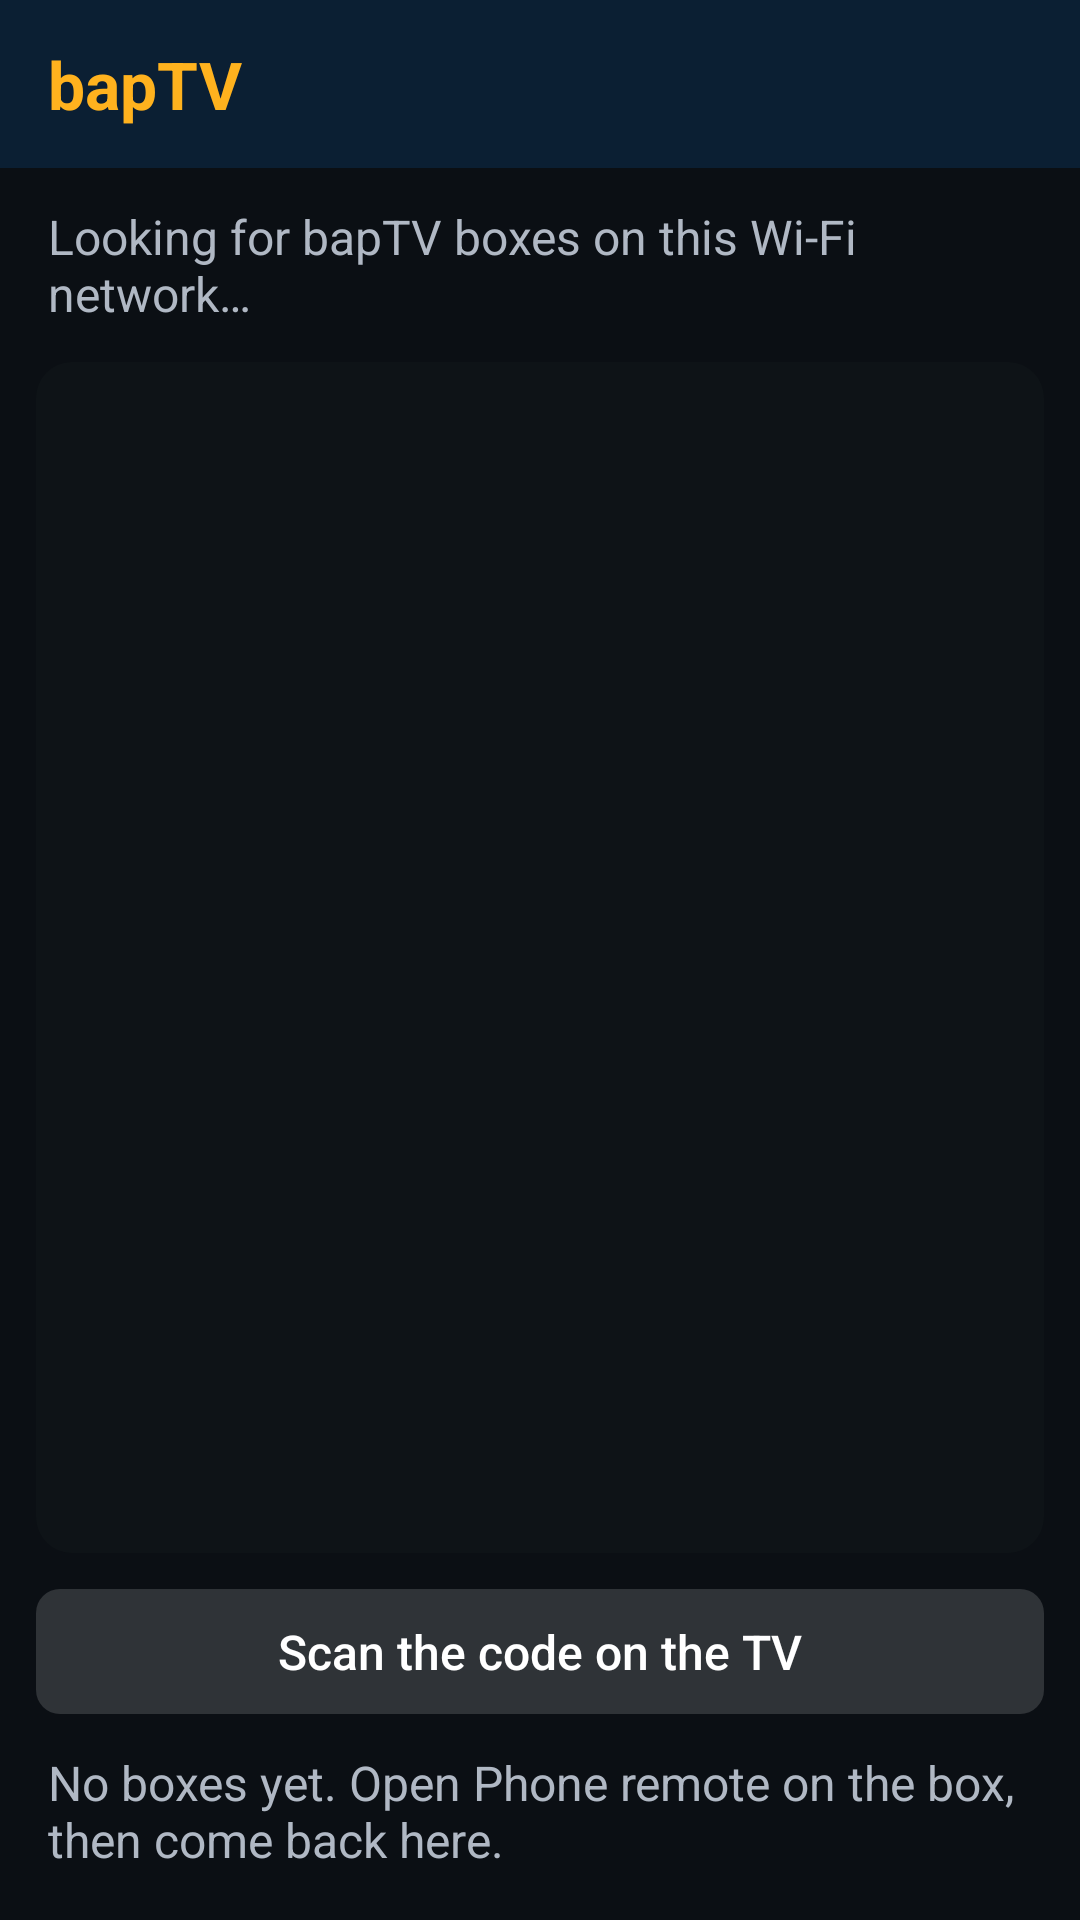

This screen was rendered from an Android layout file. Write that file and the resources it references.
<!-- AndroidManifest.xml: activity theme PhoneTheme -->
<!-- res/layout/activity_remote.xml -->
<?xml version="1.0" encoding="utf-8"?>
<LinearLayout xmlns:android="http://schemas.android.com/apk/res/android"
    android:layout_width="match_parent"
    android:layout_height="match_parent"
    android:background="#FF0B0F14"
    android:orientation="vertical">

    <include layout="@layout/phone_header" />

    <TextView
        android:id="@+id/remote_hint"
        android:layout_width="match_parent"
        android:layout_height="wrap_content"
        android:paddingStart="16dp"
        android:paddingTop="12dp"
        android:paddingEnd="16dp"
        android:text="@string/remote_searching"
        android:textColor="@color/text_secondary"
        android:textSize="16sp" />

    <ListView
        android:id="@+id/remote_list"
        android:layout_width="match_parent"
        android:layout_height="0dp"
        android:layout_margin="12dp"
        android:layout_weight="1"
        android:background="@drawable/panel_bg"
        android:divider="#14FFFFFF"
        android:dividerHeight="1dp" />

    <Button
        android:id="@+id/remote_scan"
        android:layout_width="match_parent"
        android:layout_height="wrap_content"
        android:layout_marginStart="12dp"
        android:layout_marginEnd="12dp"
        android:layout_marginBottom="12dp"
        android:text="@string/remote_scan" />

    <TextView
        android:id="@+id/remote_empty"
        android:layout_width="match_parent"
        android:layout_height="wrap_content"
        android:paddingStart="16dp"
        android:paddingEnd="16dp"
        android:paddingBottom="16dp"
        android:text="@string/remote_empty"
        android:textColor="@color/text_secondary"
        android:textSize="16sp" />
</LinearLayout>
<!-- res/layout/phone_header.xml (included above) -->
<?xml version="1.0" encoding="utf-8"?>
<LinearLayout xmlns:android="http://schemas.android.com/apk/res/android"
    android:id="@+id/phone_header"
    android:layout_width="match_parent"
    android:layout_height="56dp"
    android:background="@color/brand_navy"
    android:gravity="center_vertical"
    android:orientation="horizontal"
    android:paddingStart="4dp"
    android:paddingEnd="4dp">

    <ImageButton
        android:id="@+id/phone_header_back"
        style="@style/PhoneIconButton"
        android:contentDescription="@string/phone_back"
        android:src="@drawable/ic_back"
        android:visibility="gone" />

    <TextView
        android:id="@+id/phone_header_title"
        android:layout_width="0dp"
        android:layout_height="wrap_content"
        android:layout_marginStart="12dp"
        android:layout_weight="1"
        android:ellipsize="end"
        android:singleLine="true"
        android:text="@string/app_name"
        android:textColor="@color/brand_amber"
        android:textSize="22sp"
        android:textStyle="bold" />

    <ImageButton
        android:id="@+id/phone_header_remote"
        style="@style/PhoneIconButton"
        android:contentDescription="@string/phone_remote"
        android:src="@drawable/ic_remote"
        android:visibility="gone" />

    <ImageButton
        android:id="@+id/phone_header_menu"
        style="@style/PhoneIconButton"
        android:contentDescription="@string/phone_menu"
        android:src="@drawable/ic_more_vert"
        android:visibility="gone" />
</LinearLayout>
<!-- resources referenced by this layout -->
<resources>
  <color name="brand_amber">#FFFFB21E</color>
  <color name="brand_navy">#FF0B1F33</color>
  <color name="text_secondary">#FFB0B8C4</color>
  <!-- drawable ic_back (drawable) -->
  <?xml version="1.0" encoding="utf-8"?>
  <vector xmlns:android="http://schemas.android.com/apk/res/android"
      android:width="24dp"
      android:height="24dp"
      android:viewportWidth="24"
      android:viewportHeight="24">
      <path android:fillColor="#FFFFFFFF" android:pathData="M20,11H7.83l5.59,-5.59L12,4l-8,8 8,8 1.41,-1.41L7.83,13H20v-2z" />
  </vector>
  <!-- drawable ic_more_vert (drawable) -->
  <?xml version="1.0" encoding="utf-8"?>
  <vector xmlns:android="http://schemas.android.com/apk/res/android"
      android:width="24dp"
      android:height="24dp"
      android:viewportWidth="24"
      android:viewportHeight="24">
      <path android:fillColor="#FFFFFFFF" android:pathData="M12,8c1.1,0 2,-0.9 2,-2s-0.9,-2 -2,-2 -2,0.9 -2,2 0.9,2 2,2zM12,10c-1.1,0 -2,0.9 -2,2s0.9,2 2,2 2,-0.9 2,-2 -0.9,-2 -2,-2zM12,16c-1.1,0 -2,0.9 -2,2s0.9,2 2,2 2,-0.9 2,-2 -0.9,-2 -2,-2z" />
  </vector>
  <!-- drawable panel_bg (drawable) -->
  <?xml version="1.0" encoding="utf-8"?>
  <shape xmlns:android="http://schemas.android.com/apk/res/android">
      <solid android:color="@color/overlay_bg" />
      <corners android:radius="12dp" />
  </shape>
  <string name="app_name">bapTV</string>
  <string name="phone_back">Back</string>
  <string name="phone_menu">Menu</string>
  <string name="phone_remote">Remote</string>
  <string name="remote_empty">No boxes yet. Open Phone remote on the box, then come back here.</string>
  <string name="remote_scan">Scan the code on the TV</string>
  <string name="remote_searching">Looking for bapTV boxes on this Wi-Fi network…</string>
  <style name="PhoneIconButton">
          <item name="android:layout_width">48dp</item>
          <item name="android:layout_height">48dp</item>
          <item name="android:padding">12dp</item>
          <item name="android:scaleType">fitCenter</item>
          <item name="android:background">?android:attr/selectableItemBackgroundBorderless</item>
          <item name="android:tint">@color/text_primary</item>
      </style>
  <style name="PhoneTheme" parent="@android:style/Theme.DeviceDefault.NoActionBar">
          <item name="android:windowBackground">@color/phone_bg</item>
          <item name="android:statusBarColor">@color/brand_navy</item>
          <item name="android:navigationBarColor">@color/phone_bg</item>
          <item name="android:colorAccent">@color/accent</item>
          <item name="android:buttonStyle">@style/MenuButtonBase</item>
      </style>
  <color name="overlay_bg">#CC101418</color>
  <color name="text_primary">#FFFFFFFF</color>
  <color name="phone_bg">#FF0B0F14</color>
  <color name="accent">#FF3D8BFD</color>
  <style name="MenuButtonBase" parent="@android:style/Widget.DeviceDefault.Button">
          <item name="android:minWidth">0dp</item>
          <item name="android:minHeight">0dp</item>
          <item name="android:paddingStart">20dp</item>
          <item name="android:paddingEnd">20dp</item>
          <item name="android:paddingTop">10dp</item>
          <item name="android:paddingBottom">10dp</item>
          <item name="android:background">@drawable/menu_button_bg</item>
          <item name="android:textAllCaps">false</item>
          <item name="android:textColor">@color/text_primary</item>
          <item name="android:textSize">16sp</item>
          <item name="android:stateListAnimator">@null</item>
      </style>
  <!-- drawable menu_button_bg (drawable) -->
  <?xml version="1.0" encoding="utf-8"?>
  <selector xmlns:android="http://schemas.android.com/apk/res/android">
      <item android:state_focused="true"><shape><solid android:color="@color/accent" /><corners android:radius="8dp" /></shape></item>
      <item android:state_pressed="true"><shape><solid android:color="@color/accent" /><corners android:radius="8dp" /></shape></item>
      <item><shape><solid android:color="#26FFFFFF" /><corners android:radius="8dp" /></shape></item>
  </selector>
</resources>
